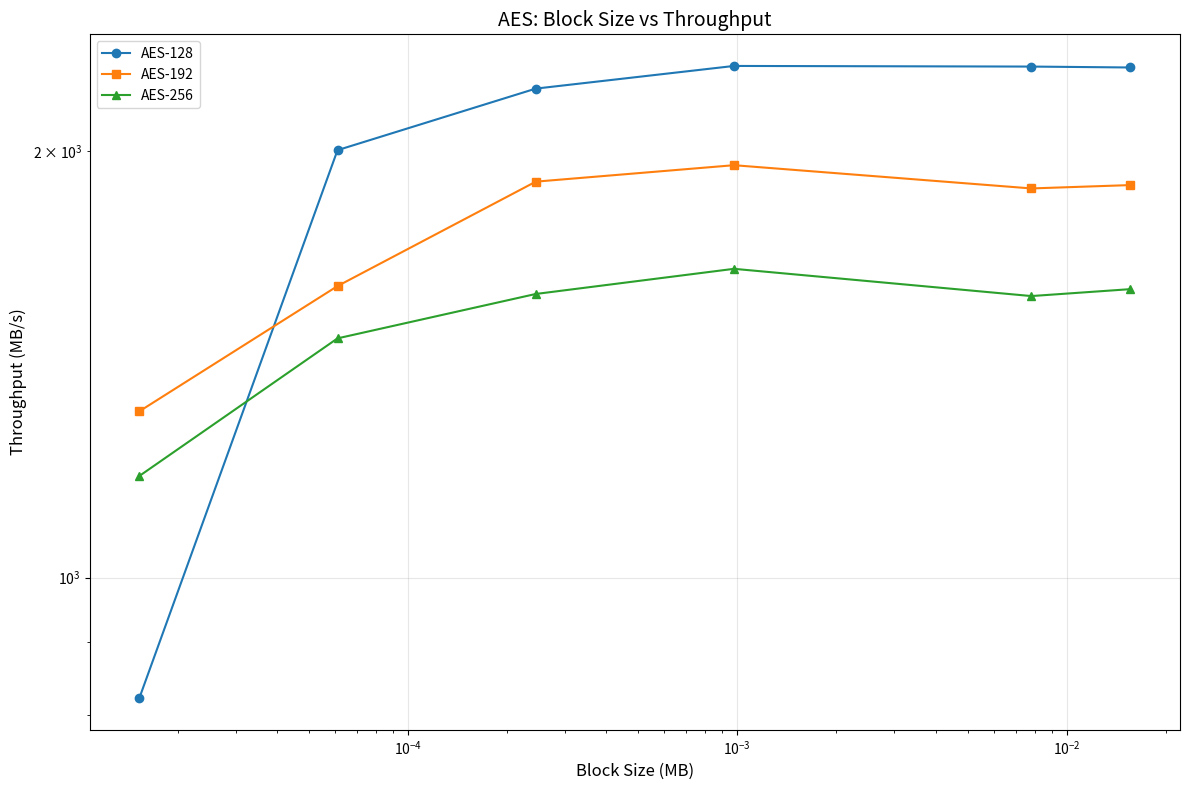
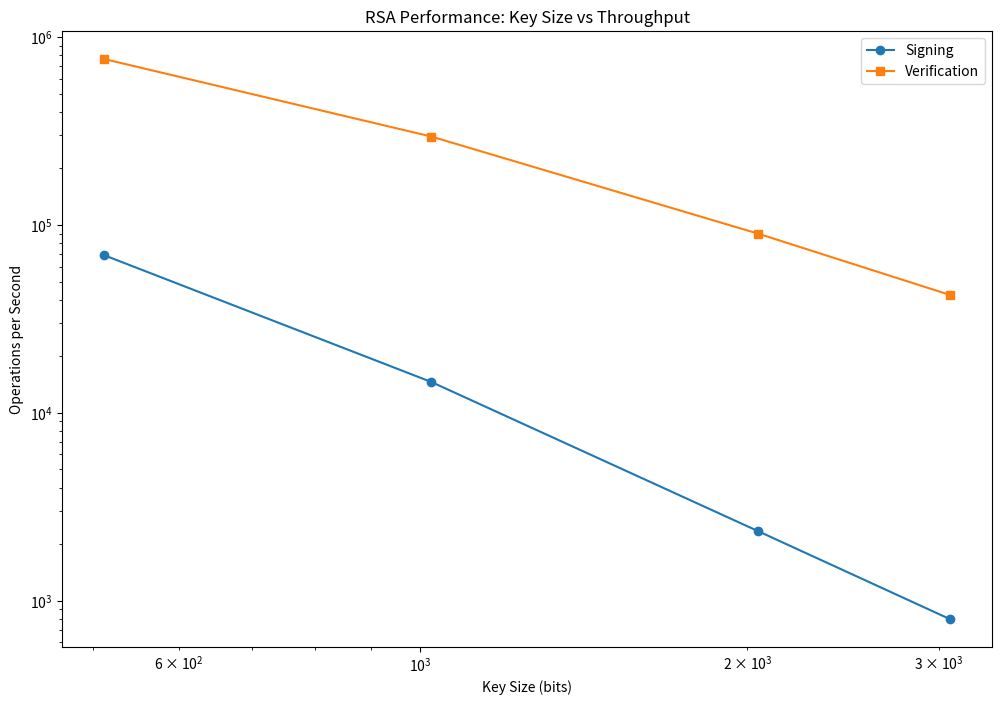

Write the Python code that produced these figures, in order.
import matplotlib.pyplot as plt


def plot_aes_performance():
    block_sizes_bytes = [16, 64, 256, 1024, 8192, 16384]
    block_sizes_mb = [size / (1024 * 1024) for size in block_sizes_bytes]
    
    aes_128_mbs = [841673.24 / 1024, 2052068.44 / 1024, 2268067.27 / 1024, 2353215.15 / 1024, 2350828.20 / 1024, 2347339.52 / 1024]
    aes_192_mbs = [1341937.55 / 1024, 1645167.28 / 1024, 1949597.10 / 1024, 2002479.45 / 1024, 1928217.51 / 1024, 1938760.50 / 1024]
    aes_256_mbs = [1207987.21 / 1024, 1511039.55 / 1024, 1624147.56 / 1024, 1691938.82 / 1024, 1618636.80 / 1024, 1636956.65 / 1024]
    
    plt.figure(figsize=(12, 8))
    
    plt.plot(block_sizes_mb, aes_128_mbs, 'o-', label='AES-128')
    plt.plot(block_sizes_mb, aes_192_mbs, 's-', label='AES-192')
    plt.plot(block_sizes_mb, aes_256_mbs, '^-', label='AES-256')
    
    plt.xscale('log')
    plt.yscale('log')
    plt.xlabel('Block Size (MB)', fontsize=12)
    plt.ylabel('Throughput (MB/s)', fontsize=12)
    plt.title('AES: Block Size vs Throughput', fontsize=14)
    plt.legend()
    plt.grid(True, alpha=0.3)
    
    plt.tight_layout()
    plt.savefig('aes_performance.png', bbox_inches='tight')
    plt.show()

def plot_rsa_performance():
    key_sizes = [512, 1024, 2048, 3072]
    
    signing_ops = [688314 / 9.98, 145140 / 9.95, 23320 / 9.97, 7883 / 9.88]
    verification_ops = [7566194 / 9.90, 2929304 / 9.91, 893527 / 9.95, 421517 / 9.93]
    
    plt.figure(figsize=(12, 8))
    
    plt.plot(key_sizes, signing_ops, 'o-', label='Signing')
    plt.plot(key_sizes, verification_ops, 's-', label='Verification')
    
    plt.xscale('log')
    plt.yscale('log')
    plt.xlabel('Key Size (bits)')
    plt.ylabel('Operations per Second')
    plt.title('RSA Performance: Key Size vs Throughput')
    plt.legend()
    plt.savefig('rsa_performance.png')
    plt.show()


def main():
    plot_aes_performance()
    plot_rsa_performance()

if __name__ == "__main__":
    main()
